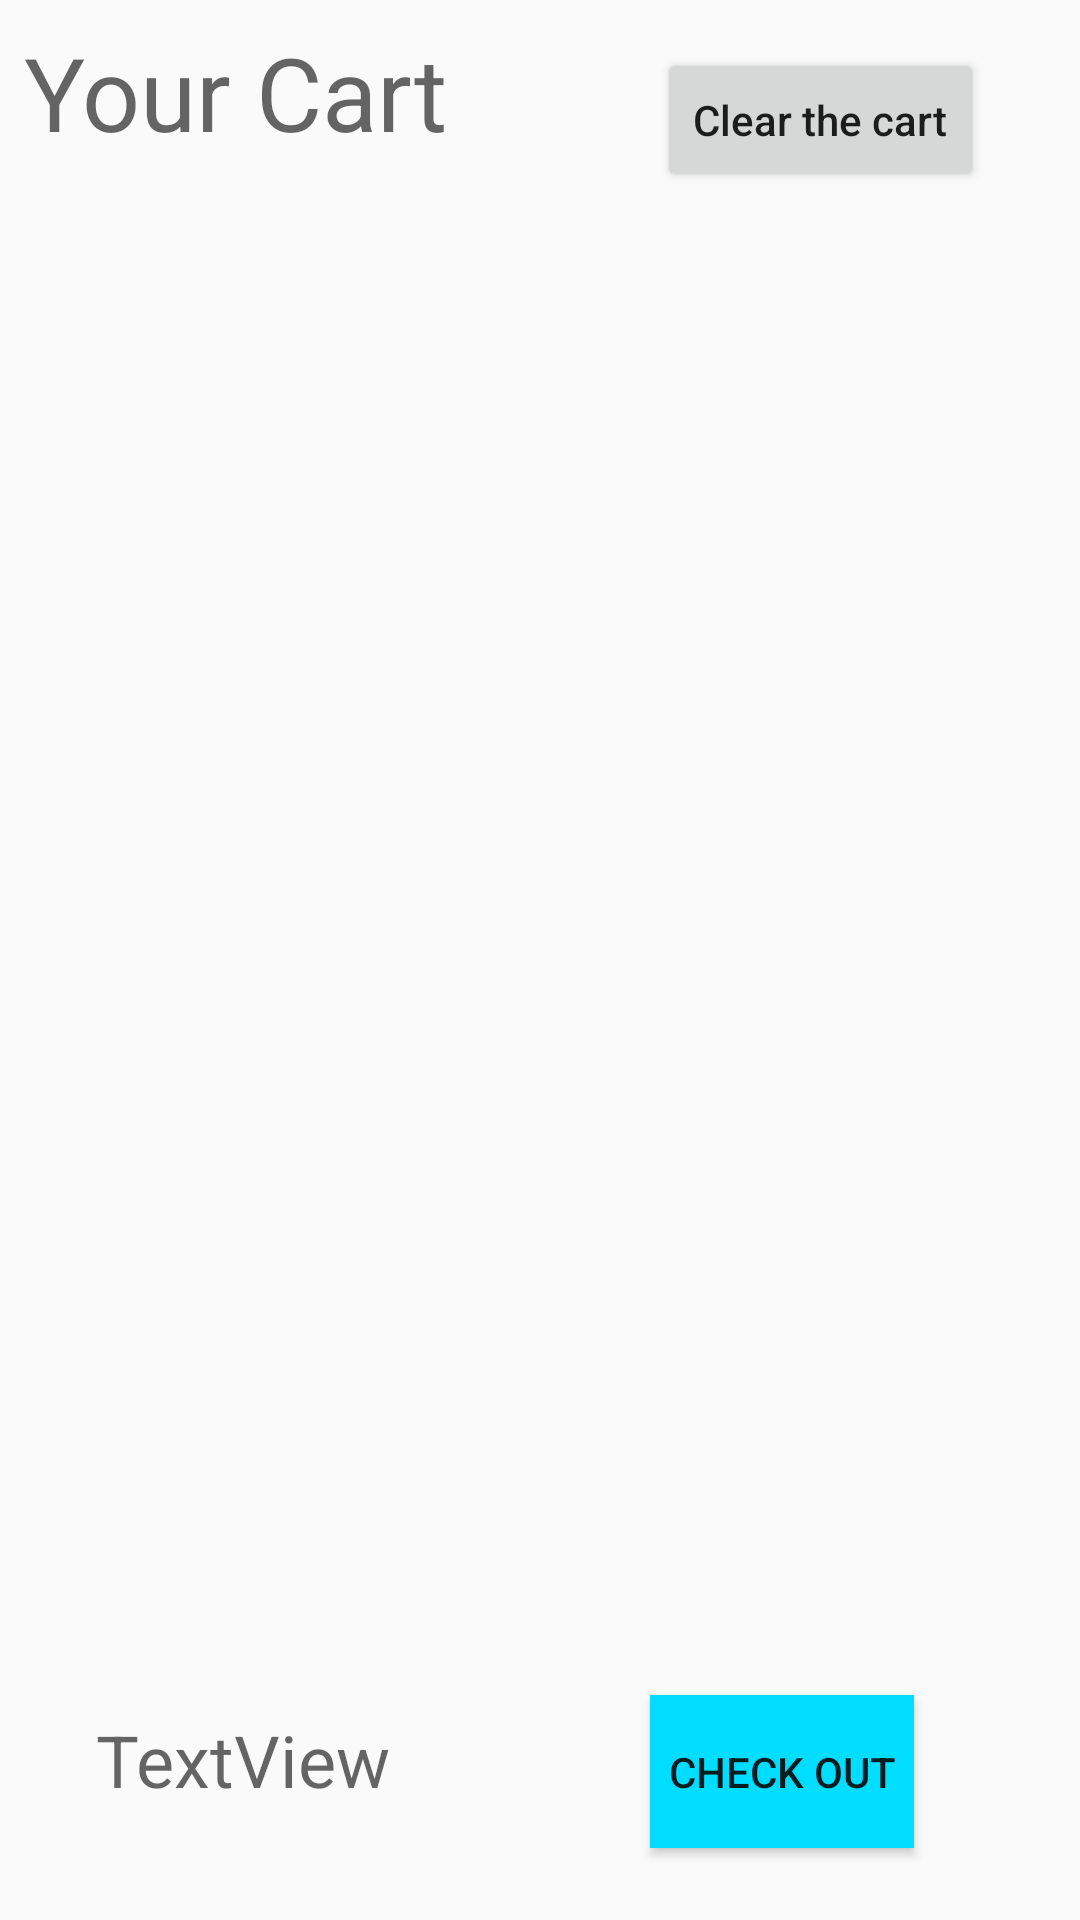

Write the Android layout XML for this screen, with the resource values it uses.
<!-- AndroidManifest.xml: application theme AppTheme -->
<!-- res/layout/fragment_cart.xml -->
<FrameLayout
    xmlns:android="http://schemas.android.com/apk/res/android"
    xmlns:app="http://schemas.android.com/apk/res-auto"
    xmlns:tools="http://schemas.android.com/tools"
    android:layout_width="match_parent"
    android:layout_height="match_parent"
    tools:context="com.example.jinming.gamestopdemo.cart.CartFragment">

    
    <android.support.constraint.ConstraintLayout
        android:layout_width="match_parent"
        android:layout_height="match_parent"
        android:orientation="vertical">

        <TextView
            android:id="@+id/title"
            android:layout_width="146dp"
            android:layout_height="54dp"
            android:layout_marginStart="8dp"
            android:layout_marginTop="8dp"
            android:text="Your Cart"
            android:textAppearance="@style/Base.TextAppearance.AppCompat.Display1"
            app:layout_constraintStart_toStartOf="parent"
            app:layout_constraintTop_toTopOf="parent" />

        <Button
            android:id="@+id/btnClear"
            android:layout_width="wrap_content"
            android:layout_height="wrap_content"
            android:layout_marginEnd="32dp"
            android:layout_marginTop="16dp"
            android:text="Clear the cart"
            android:textAllCaps="false"
            android:textAppearance="@style/Base.TextAppearance.AppCompat.Button"
            app:layout_constraintEnd_toEndOf="parent"
            app:layout_constraintTop_toTopOf="parent" />

        <android.support.v7.widget.RecyclerView
            android:id="@+id/recyclerView"
            android:layout_width="match_parent"
            android:layout_height="351dp"
            android:layout_marginBottom="8dp"
            android:layout_marginTop="8dp"

            app:layout_constraintBottom_toTopOf="@+id/btnCheckout"
            app:layout_constraintEnd_toEndOf="parent"
            app:layout_constraintStart_toStartOf="parent"
            app:layout_constraintTop_toBottomOf="@+id/title" />

        <Button
            android:id="@+id/btnCheckout"
            android:layout_width="wrap_content"
            android:layout_height="51dp"
            android:layout_marginBottom="24dp"
            android:layout_marginEnd="32dp"
            android:layout_marginStart="32dp"
            android:background="@android:color/holo_blue_bright"

            android:text="Check out"
            android:textAppearance="@style/TextAppearance.AppCompat.Button"
            app:layout_constraintBottom_toBottomOf="parent"
            app:layout_constraintEnd_toEndOf="parent"
            app:layout_constraintHorizontal_bias="0.888"
            app:layout_constraintStart_toStartOf="parent" />

        <ImageView
            android:id="@+id/imageView"
            android:layout_width="35dp"
            android:layout_height="33dp"
            android:layout_marginTop="8dp"
            android:src="@drawable/cart"
            app:layout_constraintBottom_toBottomOf="@+id/title"
            app:layout_constraintStart_toEndOf="@+id/title"
            app:layout_constraintTop_toTopOf="@+id/title"
            app:layout_constraintVertical_bias="0.0" />

        <TextView
            android:id="@+id/tvHint"
            android:layout_width="wrap_content"
            android:layout_height="wrap_content"
            android:layout_marginBottom="8dp"
            android:layout_marginEnd="8dp"
            android:layout_marginStart="8dp"
            android:layout_marginTop="8dp"
            android:text="Your cart is empty!"
            android:textAppearance="@style/TextAppearance.AppCompat.Headline"
            android:visibility="invisible"
            app:layout_constraintBottom_toTopOf="@+id/btnCheckout"
            app:layout_constraintEnd_toEndOf="parent"
            app:layout_constraintStart_toStartOf="parent"
            app:layout_constraintTop_toTopOf="@+id/recyclerView" />

        <TextView
            android:id="@+id/tvTotal"
            android:layout_width="230dp"
            android:layout_height="61dp"
            android:layout_marginStart="32dp"
            android:text="TextView"
            android:textAppearance="@style/TextAppearance.AppCompat.Medium"
            android:textSize="24sp"
            app:layout_constraintBaseline_toBaselineOf="@+id/btnCheckout"
            app:layout_constraintStart_toStartOf="parent" />
    </android.support.constraint.ConstraintLayout>

</FrameLayout>
<!-- resources referenced by this layout -->
<resources>
  <style name="AppTheme" parent="Theme.AppCompat.Light.NoActionBar">
          
          <item name="colorPrimary">@color/colorPrimary</item>
          <item name="colorPrimaryDark">@color/colorPrimaryDark</item>
          <item name="colorAccent">@color/colorAccent</item>
  
      </style>
  <color name="colorPrimary">#3F51B5</color>
  <color name="colorPrimaryDark">#303F9F</color>
  <color name="colorAccent">#ff4081</color>
</resources>
